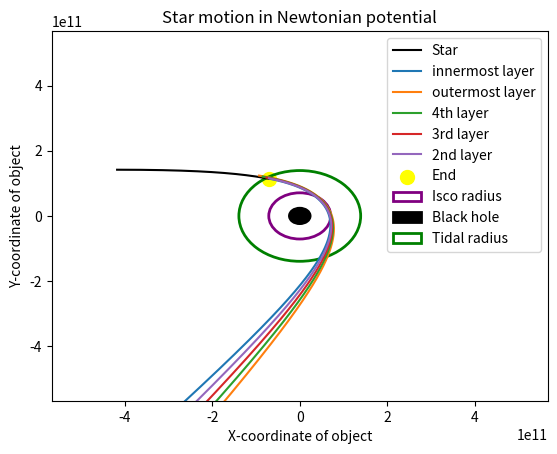

Recreate this plot in Python.
import numpy as np
from scipy.integrate import odeint
import matplotlib.pyplot as plt
from mpl_toolkits.mplot3d import Axes3D
from matplotlib import animation
from scipy import constants
from sympy import *

'''
This file simulates a Tidal disruption event as well as it is possible given the number of assumptions we have. 
The interaction between particles is being neglected. 
The potential of the black hole is not the physical one, but an estimation which works. 
The ...

'''

##############################################################################################################
#                                       Kepler orbit or BH orbit? 
kepler = False            
# set to True for Newtonian potential, False for BH potential (the alternative potential from the paper)
##############################################################################################################


# Global Constants like G, c, the mass of the star, the mass of the black hole, the radius of the star

G = constants.G
c = constants.speed_of_light

m = 1.989 * 10**30              # mass of the sun in kg
M = 8*10**6 * m                   # mass of BH

r_star = 696340*10**3


# Black hole quantities

# tidal radius
r_tidal = r_star * (M/m)**(1/3)

# Schwarzschild radius
r_ss   = 2*G*M/c**2

# innermost stable circular orbit
r_isco = 3*r_ss

# stable photon orbit
r_photon = 1.5*r_ss

'''
Initial conditions
'''

x0 = -r_tidal * 3
y0 = 2*r_isco #r_tidal * 3#3*10**9



def orbit_velo():
    '''
    returns the orbit velocities depending on potential
    '''
    if kepler == True:
        return np.sqrt(G*M/y0)
    if kepler == False:
        return np.sqrt(G*M/y0 + 3*G**2*M**2/(y0**2*c**2))

v_x0 = orbit_velo()
v_y0 = 0


print('vy_0 is ', v_x0/c*100, '% of the speed of light.')




# define a timescale on which the orbiting happens
# How much time do we want to calculate the trajectory for? 
t = np.linspace(0,100000,20000)

# where the time at time zero is the first element in this period (which is zero)
t0 = t[0]


'''
Since the Runge-Kutta algorithm is only heplful for solving differential equations of first order, 
we split our two differential equations of second order (one for x, one for y) up in two equations of motion of first order each.
dot(x) = v
dot(v) = - grad(Potential)
'''

def v_x_(t,x,y,v_x,v_y):
    r = np.sqrt((x**2+y**2))
    if kepler == True:
        return -G*M*x / r**3 
    if kepler == False:
        return -G*M*x / r**3 - 3*(G*M/c)**2*x / r**4

def v_y_(t,x,y,v_x,v_y):
    r = np.sqrt((x**2+y**2))
    if kepler == True:
        return -G*M*y / r**3 
    if kepler == False:
        return -G*M*y / r**3 - 3*(G*M/c)**2*y / r**4

def x_(t,x,y,v_x,v_y):
    return v_x

def y_(t,x,y,v_x,v_y):
    return v_y


# the higher h, the more happens / the less detailed
# which makes sense
def my_rk4(x0, v_x0, y0, v_y0, star, h = 20, r_threshold = 20*r_tidal, escape = False):
    '''
    star is a variable that tells us what kind of object we are solving the eom for, 
    star = True:    The star that further splits into particles
    star = False:   One particle the star turned into
    if a particle is farther away from the black hole than r_threshold, it disappears 
    '''
    print('#')
    x = np.zeros(len(t))
    v_x = np.zeros(len(t))
    y = np.zeros(len(t))
    v_y = np.zeros(len(t))
    x[0] = x0
    v_x[0] = v_x0
    y[0] = y0
    v_y[0] = v_y0

    # lists to safe x,y,vx,vy for when the star crosses certain thresholds
    a_secure = 0            # to make sure of sth, gleich erklären

    # create arrays to store the position and velocity of the star for when each layer separates
    x_save =    np.zeros(5)
    y_save =    np.zeros(5)
    vx_save =   np.zeros(5) 
    vy_save =   np.zeros(5)

    for i in range(0,len(t)-1):
        k1x =   (x_(    t[i], x[i], y[i], v_x[i], v_y[i]))
        k1v_x = (v_x_(  t[i], x[i], y[i], v_x[i], v_y[i]))
        k1y =   (y_(    t[i], x[i], y[i], v_x[i], v_y[i]))
        k1v_y = (v_y_(  t[i], x[i], y[i], v_x[i], v_y[i]))

        k2x =   (x_(    t[i]+ h/2, x[i]+ h*k1x/2, y[i]+ h*k1y/2, v_x[i]+ h*k1v_x/2, v_y[i]+ h*k1v_y/2))
        k2v_x = (v_x_(  t[i]+ h/2, x[i]+ h*k1x/2, y[i]+ h*k1y/2, v_x[i]+ h*k1v_x/2, v_y[i]+ h*k1v_y/2))
        k2y =   (y_(    t[i]+ h/2, x[i]+ h*k1x/2, y[i]+ h*k1y/2, v_x[i]+ h*k1v_x/2, v_y[i]+ h*k1v_y/2))
        k2v_y = (v_y_(  t[i]+ h/2, x[i]+ h*k1x/2, y[i]+ h*k1y/2, v_x[i]+ h*k1v_x/2, v_y[i]+ h*k1v_y/2))

        k3x =   (x_(    t[i]+ h/2, x[i]+ h*k2x/2, y[i]+ h*k2y/2, v_x[i]+ h*k2v_x/2, v_y[i]+ h*k2v_y/2))
        k3v_x = (v_x_(  t[i]+ h/2, x[i]+ h*k2x/2, y[i]+ h*k2y/2, v_x[i]+ h*k2v_x/2, v_y[i]+ h*k2v_y/2))
        k3y =   (y_(    t[i]+ h/2, x[i]+ h*k2x/2, y[i]+ h*k2y/2, v_x[i]+ h*k2v_x/2, v_y[i]+ h*k2v_y/2))
        k3v_y = (v_y_(  t[i]+ h/2, x[i]+ h*k2x/2, y[i]+ h*k2y/2, v_x[i]+ h*k2v_x/2, v_y[i]+ h*k2v_y/2))
        
        k4x =   (x_(    t[i]+ h, x[i]+ h*k3x/2, y[i]+ h*k3y/2, v_x[i]+ h*k3v_x/2, v_y[i]+ h*k3v_y/2))
        k4v_x = (v_x_(  t[i]+ h, x[i]+ h*k3x/2, y[i]+ h*k3y/2, v_x[i]+ h*k3v_x/2, v_y[i]+ h*k3v_y/2))
        k4y =   (y_(    t[i]+ h, x[i]+ h*k3x/2, y[i]+ h*k3y/2, v_x[i]+ h*k3v_x/2, v_y[i]+ h*k3v_y/2))
        k4v_y = (v_y_(  t[i]+ h, x[i]+ h*k3x/2, y[i]+ h*k3y/2, v_x[i]+ h*k3v_x/2, v_y[i]+ h*k3v_y/2))

        x[i+1]  = x[i] + (k1x+2*k2x+2*k3x+k4x)*h/6
        v_x[i+1]  = v_x[i] + (k1v_x+2*k2v_x+2*k3v_x+k4v_x)*h/6
        y[i+1]  = y[i] + (k1y+2*k2y+2*k3y+k4y)*h/6
        v_y[i+1]  = v_y[i] + (k1v_y+2*k2v_y+2*k3v_y+k4v_y)*h/6


        if np.sqrt(x[i]**2+y[i]**2) > r_threshold:
            escape = True
            x[i:] = x[i]
            y[i:] = y[i]
            print('The particle escapes!')
            break 

        # if the star (or the particles) passes the ss_radius, it's gone and we cannot describe its motion anymore
        if np.sqrt(x[i]**2+y[i]**2) <= r_ss:
            x[i] = 0
            y[i] = 0
            print('######### \n Object passed Schwarzschild radius! \n ########')
            break

        # if we want the eom for the particles, we do not want to divide them up further into more particles
        # if we want the eom for the star, we will divide it into particles at this point
        if star == True: 
            

            # (a_secure makes sure that we only divide each layer into particles once and makes sure we can only split the i-1 th layer if we already split up the ith layer)
            # outermost (5th) shell:
            if np.sqrt(x[i]**2+y[i]**2) <= r_tidal*1.1 and a_secure == 0:
                x_save[0] = (x[i])
                y_save[0] = (y[i])
                vx_save[0] = (v_x[i])
                vy_save[0] = (v_y[i])
                print('Outermost layer splits')
                a_secure = 1

            # 4th shell:
            if np.sqrt(x[i]**2+y[i]**2) <= r_tidal*1.05 and a_secure == 1:
                x_save[1] = (x[i])
                y_save[1] = (y[i])
                vx_save[1] = (v_x[i])
                vy_save[1] = (v_y[i])
                print('4th layer splits')
                a_secure = 2

            # 3rd shell:
            if np.sqrt(x[i]**2+y[i]**2) <= r_tidal*1.00 and a_secure == 2:
                x_save[2] = (x[i])
                y_save[2] = (y[i])
                vx_save[2] = (v_x[i])
                vy_save[2] = (v_y[i])
                print('3rd layer splits')
                a_secure = 3

            # 2nd shell:
            if np.sqrt(x[i]**2+y[i]**2) <= r_tidal*0.975 and a_secure == 3:
                x_save[3] = (x[i])
                y_save[3] = (y[i])
                vx_save[3] = (v_x[i])
                vy_save[3] = (v_y[i])
                print('2nd layer splits')
                a_secure = 4

            # innermost (1st) shell:
            # if the innermost shell turns into particles, the star does not exist anymore as a star, so this runge kutta for-loop stops
            if np.sqrt(x[i]**2+y[i]**2) <= r_tidal*0.95 and a_secure == 4:
                x_save[4] = (x[i])
                y_save[4] = (y[i])
                vx_save[4] = (v_x[i])
                vy_save[4] = (v_y[i]) 
                
                # the star is no longer flying at this point, so we shorten its array to the length it has now
                x[i] = 0
                y[i] = 0
                # sets the valus after this time to zero, since it's not going to evolve anymore
                x = x[:i]
                y = y[:i]
                v_x = v_x[:i]
                v_y = v_y[:i]
                print('Innermost layer splits')
                a_secure = 5 
                break

     

    if star == True:
        if len(x_save) != 5 or len(y_save) != 5 or len(vx_save) != 5 or len(vy_save) != 5:
            print('Not every layer has turned into a star. Break.')
            # return x, y, v_x, v_y
        return x, y, v_x, v_y, x_save, y_save, vx_save, vy_save
    if star == False:
        return x, y, v_x, v_y, escape



# creates 8 particles for each layer in the star 

def particles(r_layer, x_star, y_star, number_of_particles=8, scale = 7):
    '''
    This function creates initial positions for the particles once the shell splits up
    This initial position is dependent on the position of the star (x_star, y_star)
    All particles have the same velocity but different initial positions
    '''

    x_is = np.zeros(number_of_particles)
    y_is = np.zeros(number_of_particles)

    # for every one of the 8 particles in the j-th shell define the initial positions
    x_is[0] = 0
    y_is[0] = 1

    x_is[1] = 1/(np.sqrt(2))
    y_is[1] = 1/(np.sqrt(2))

    x_is[2] = 1
    y_is[2] = 0

    x_is[3] = 1/(np.sqrt(2))
    y_is[4] = -1/(np.sqrt(2))

    x_is[4] = 0
    y_is[4] = -1

    x_is[5] = -1/(np.sqrt(2))
    y_is[5] = -1/(np.sqrt(2))

    x_is[6] = -1
    y_is[6] = 0

    x_is[7] = -1/(np.sqrt(2))
    y_is[7] = 1/(np.sqrt(2))

    x_is = x_is * r_layer*scale
    y_is = y_is * r_layer*scale

    x_is = x_is + x_star    # adding the constant value x_star to the array x_is 
                            # every particle has an initial position relative to the star, then we add the star position to get the global initial position
    y_is = y_is + y_star    

    return x_is, y_is




def execute():

    # for now:
    x_star =  x0
    y_star =  y0 
    vx_star = v_x0
    vy_star = v_y0

    number_of_layers = 5
    number_of_particles = 8



    # we get x_star, y_star, vx_star ... from calling rk 4 for the star 
    # but! These will also be 1-dim np.arrays with length 5 (for every layer)
    # so: the velocity of the star when the outermost layer separated was: vx_star[0]
    # my_x, ... describes the actual movement of the star
    my_x, my_y, my_vx, my_vy, x_star, y_star, vx_star, vy_star = my_rk4(x0, v_x0,y0, v_y0, star=True)

    
    # Create the matrices with the initial conditions 
    

    # x_is and y_is will consist of the initial conditions (x and y) for every particle in every layer
    x_is = np.zeros((number_of_layers, number_of_particles))
    y_is = np.zeros((number_of_layers, number_of_particles))

    # if every star is divided in 5 equal radii, r_layer_list contains the radius for every shell, r[0] for 1st shell, r[1] for 2nd and so on...
    a = r_star/5
    # first element in every array corresponds to outermost layer
    r_layer_list = np.array([9/2*a, 7/2*a, 5/2*a, 3/2*a, a/2])
    for i in range(number_of_layers):
        # in every layer we have 8 particles created 
        # the positions where the particles are created are dependent on the radius of the shell and 
        # the position of the star at the point where the shell splits up
        x_is_, y_is_ = particles(r_layer_list[i], x_star[i], y_star[i])         # initial positions for particles in i-th layer 
        x_is[i,:] = x_is_
        y_is[i,:] = y_is_


    '''
    Eom for the particles are solved with the respective initial conditions 
    '''

    # here I solve the eom for the particles (for all 40)
    # create empty arrays for the particle eoms (for x and y only for now, we are only interested in the trajectory)
    x_final = np.zeros((5,8,len(t)))
    y_final = np.zeros((5,8,len(t)))
    vx_final = np.zeros((5,8,len(t)))
    vy_final = np.zeros((5,8,len(t)))
    escape = np.zeros((5,8))
    
    print(np.shape(my_x))
    for i in range(number_of_layers):
        for j in range(number_of_particles):
            # solve the eom and save the trajectories x and y in x_final and y_final where x_is and y_is are the initial conditions for the [i,j]th particle
            x_final[i,j,:], y_final[i,j,:], vx_final[i,j,:], vy_final[i,j,:], escape[i,j] = my_rk4(x_is[i,j], vx_star[i], y_is[i,j], vy_star[i], star=False)
            
    # for only one, test it: (0,0)th
    # print(x_is[0,0], y_is[0,0], x_star[0], y_star[0], vy_star[0], vx_star[0])
    # x_test, y_test, vx_test, vy_test = my_rk4(x_is[0,0], vx_star[0], y_is[0,0], vy_star[0], star=False)

    # print('initial conditions for rk that does not seem to work: ', x_is[0,0], y_is[0,0], vx_star[0], vy_star[0])

    # so now, we should have: 
    # 40 eoms for 40 particles, all movement in x_final and y_final
    # and 1 eom of the star. The star disappears at some point. 
    
    return my_x, my_y, my_vx, my_vy, x_final, y_final, vx_final, vy_final, escape
    # return my_x, my_y, my_vx, my_vy, x_test, y_test, vx_test, vy_test

x, y, vx, vy, x_p, y_p, vx_p, vy_p, escape = execute()
# print(np.shape(x), np.shape(y), np.shape(vx), np.shape(vy), np.shape(x_p), np.shape(y_p), np.shape(vx_p), np.shape(vy_p))

# This many particles escaped:
print('This many particles escaped:' ,np.sum(escape), 'out of 40.')

'''
Saving files 
'''
np.save('x.npy', x)
np.save('y.npy', y)
np.save('vx.npy', vx)
np.save('vy.npy', vy)
np.save('x_p.npy', x_p)
np.save('y_p.npy', y_p)
np.save('vx_p.npy', vx_p)
np.save('vy_p.npy', vy_p)
np.save('escape.npy', escape)


'''
Plotting
'''








# Remember: x[0] is outermost, x[4] is innermost layer


print('The tidal radius for our problem is: ', r_tidal)

fig, ax = plt.subplots()

plt.plot(x,y, label = 'Star', color = 'black')
plt.plot(x_p[4,0], y_p[4,0], label = 'innermost layer')
plt.plot(x_p[0,0], y_p[0,0], label = 'outermost layer')
plt.plot(x_p[1,0], y_p[1,0], label = '4th layer')
plt.plot(x_p[2,0], y_p[2,0], label = '3rd layer')
plt.plot(x_p[3,0], y_p[3,0], label = '2nd layer')
xla = plt.xlabel('X-coordinate of object')
yla = plt.ylabel('Y-coordinate of object')
end = plt.scatter(x[-1], y[-1], label = 'End', s = 100, color = 'yellow')

bh = plt.Circle((0,0), r_ss, color = 'black', fill = True, lw = 2, label = 'Black hole')
isco_radius = plt.Circle((0,0), r_isco, color = 'purple', fill = False, lw = 2, label = 'Isco radius')
tidal_radius = plt.Circle((0,0), r_tidal, color = 'green', fill = False, lw = 2, label = 'Tidal radius')
ax.add_patch(isco_radius)
ax.add_patch(bh)
ax.add_patch(tidal_radius)

plt.xlim(-y0*4, y0*4)
plt.ylim(-y0*4, y0*4)

plt.title('Star motion in Newtonian potential')
plt.legend(loc = 'upper right')

plt.show()
